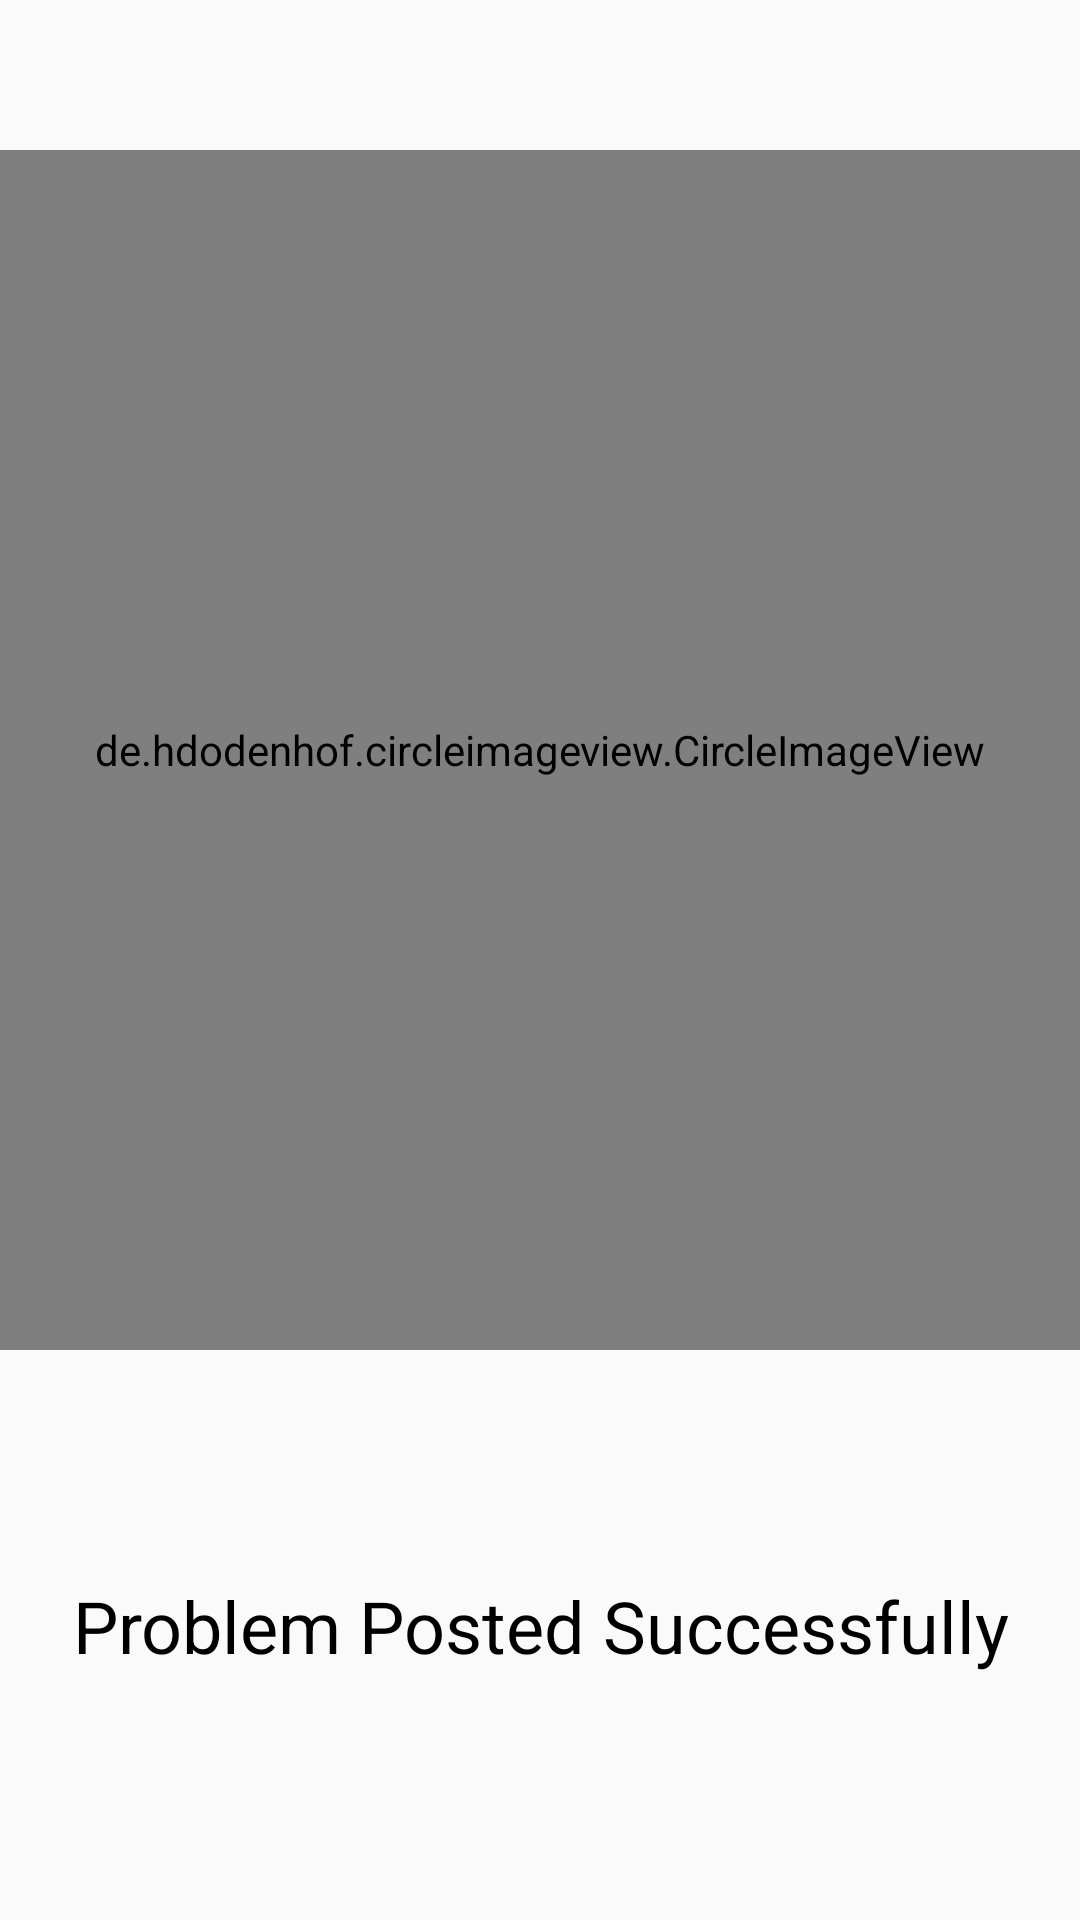

Here is an Android app screen rendered from its layout file. Give the layout XML and the strings, colors and styles it references.
<!-- AndroidManifest.xml: application theme AppTheme -->
<!-- res/layout/activity_problem_store.xml -->
<?xml version="1.0" encoding="utf-8"?>
<RelativeLayout xmlns:android="http://schemas.android.com/apk/res/android"
    xmlns:app="http://schemas.android.com/apk/res-auto"
    xmlns:tools="http://schemas.android.com/tools"
    android:layout_width="match_parent"
    android:layout_height="match_parent"
    tools:context=".ProblemStore">
    <de.hdodenhof.circleimageview.CircleImageView
        xmlns:app="http://schemas.android.com/apk/res-auto"
        android:id="@+id/profile_image_user"
        android:layout_width="400dp"
        android:layout_height="400dp"
        android:layout_marginTop="50dp"
        android:layout_centerHorizontal="true"
        android:src="@drawable/okay"
        app:civ_border_width="2dp"
        app:civ_border_color="#fff"
        app:civ_fill_color="#fff"
        />

    <TextView
        android:id="@+id/textView5"
        android:layout_width="match_parent"
        android:layout_height="wrap_content"
        android:layout_alignParentBottom="true"
        android:layout_centerHorizontal="true"
        android:layout_marginBottom="82dp"
        android:text="Problem Posted Successfully"
        android:textSize="24sp"
        android:textAlignment="center"
        android:textColor="#000" />
</RelativeLayout>
<!-- resources referenced by this layout -->
<resources>
  <style name="AppTheme" parent="Theme.AppCompat.Light.NoActionBar">
          
          <item name="colorPrimary">@color/colorPrimary</item>
          <item name="colorPrimaryDark">@color/colorPrimaryDark</item>
          <item name="colorAccent">@color/colorAccent</item>
      </style>
  <color name="colorPrimary">#797a80</color>
  <color name="colorPrimaryDark">#515255</color>
  <color name="colorAccent">#59b2e9</color>
</resources>
